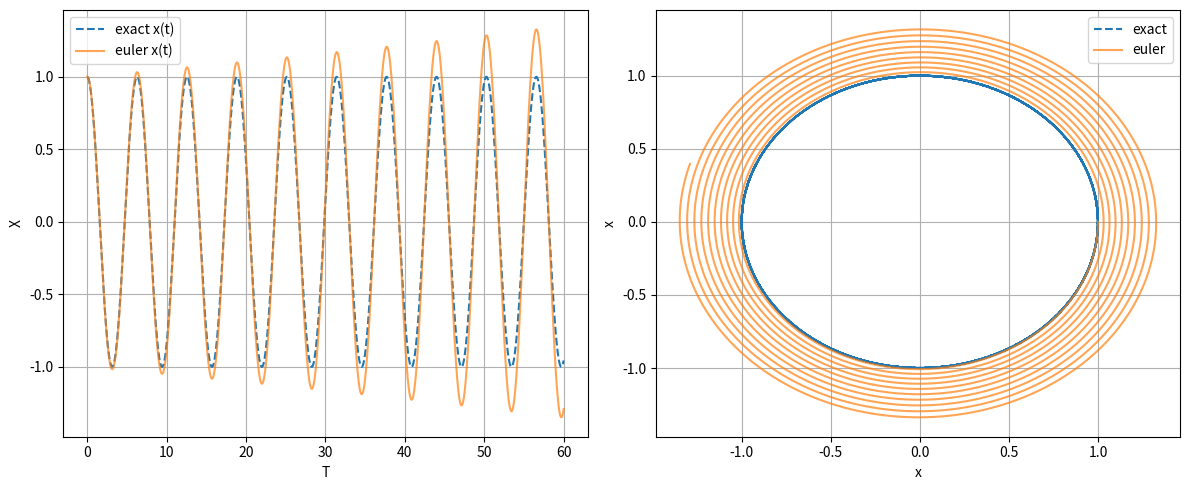

The matplotlib source for this figure:
import numpy as np
import matplotlib.pyplot as plt



def euler(h):
    #i want the time be the same for all of my functions
    #omega=1
    time = np.arange(0, 60, h)
    l=len(time)
    xs = [1]
    vs = [0]
    for n in range(l - 1):
        x_new = xs[n] + h * vs[n]
        v_new = vs[n] - h * xs[n]
        xs.append(x_new)
        vs.append(v_new)

    return time, np.array(vs), np.array(xs)


def real_sol(h):
    #i want the time be the same for all of my functions
    #omega=1
    time = np.arange(0, 60, h)
    xs = np.cos(time)
    vs = -np.sin(time)
    return time, vs, xs


h=0.01
T_real, V_real, X_real = real_sol(h)
T_euler, V_euler, X_euler = euler(h)


plt.figure(figsize=(12, 5))

plt.subplot(1, 2, 1)
plt.plot(T_real, X_real, label='exact x(t)', linestyle='--')
plt.plot(T_euler, X_euler, label='euler x(t)', alpha=0.7)
plt.xlabel("T")
plt.ylabel("X")
plt.legend()
plt.grid(True)

plt.subplot(1, 2, 2)
plt.plot(X_real, V_real, label='exact', linestyle='--')
plt.plot(X_euler, V_euler, label='euler', alpha=0.7)
plt.xlabel("x")
plt.ylabel("x")
plt.legend()
plt.grid(True)
plt.tight_layout()
plt.show()
